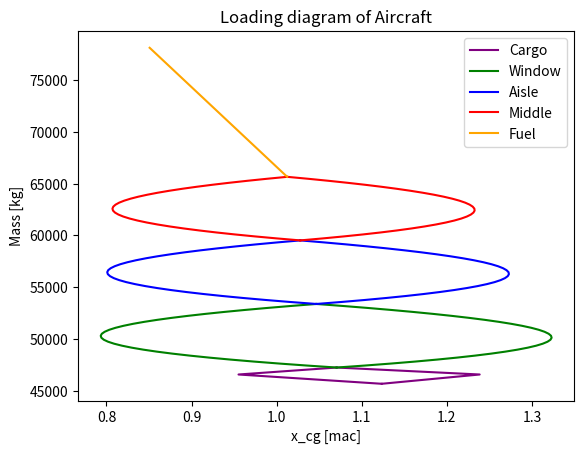

Reproduce this figure in Python.
# -*- coding: utf-8 -*-
"""
Created on Thu Mar 12 13:48:53 2020

[redacted]
"""

import numpy as np
import matplotlib.pyplot as plt

#%% ---------------------- Inputs ----------------------
#From Class II weight estimation google sheet
x_cg_oew = 20.10876114 #[m] from nose
OEW = 45666.07 #[kg]

#Aircraft dimensions
lmac = 1.501                            # MAC [m]
l_fuse = 42.6                           # Fuselage length [m]
xlemac = 4 + (32.05*0.45)    # X position of LEMAC from nose (LEMAC at 50% of cabin)
l_t = 42.6-6*0.75-1-xlemac+0.3                             # Tail moment arm [m], distance between 1/4 chords of wing + tail (for now V_tail)

#CG locations in X direction from the nose (Assumptions/Justification in brackets)
x_cargo_frw = 7                        # forward cargo [m] (from concept 3 midterm side view) 
x_cargo_aft = 32                      # aft cargo [m] (from concept 3 midterm side view)
x_cg_fuel = xlemac                      # fuel [m] (approximated to be at the LEMAC, forward of approximate CG of wing since there will be no fuel at the tips)
x_cg_wing = xlemac-10.58+9            # wing, as function of MAC [m] (For now assumed to be quarter chord MAC)
x_cg_tail = l_t+xlemac               # tail [m] (cg wing + tail arm)
x_cg_body = l_fuse*0.5                  # body/fuselage [m] (midpoint of fuselage length)
x_cg_undercarriage_main = 0.53*l_fuse   # main landing gear [m] (relative to fuselage length of A320)
x_cg_undercarriage_nose = 0.095*l_fuse  # nose landing gear [m] (relative to fuselage length of A320)
x_cg_surfcont = x_cg_wing               # surface control [m] (assumed to be same as wing cg)
x_cg_nacelle = xlemac-10.58+9                   # nacelle + pylons [m] (assumed to be at LEMAC)
x_cg_engine = xlemac-10.58+9                    # engines [m] (assumed to be at LEMAC)
x_cg_equip = x_cg_body                  # equipment e.g. APU and all that stuff [m] (assumed to be equally spread along the body)
x_cg_furnish = x_cg_body
x_cg_BLI = l_fuse

#Passenger arrangement (input value)
total_pax = 192                         # Number of passengers [-] (ITS 194 BUT MODIFIED SO THAT ROWS FIT NICELY)
window_row = 2                          # number of rows [-] (all from mid-term)
middle_row = 2
aisle_row = 2
total_row = window_row+middle_row+aisle_row
pax_per_row = int(total_pax/total_row)
seat_pitch = 812.8e-3                  # seating pitch [m] (from mid-term)
l_cabin = 30.25                         # length of cabin [m] (from mid-term)
l_cockpit = 4                           # length of cockpit [m] (from mid-term)
x_seat_mostfrw = l_cockpit+(l_cabin-(seat_pitch*total_pax/(total_row)))/2+1 # Position of most forward seat from nose [m] (Assume all seat at the middle of cabin with the seating pitch)
pax_weight = 95*194/192                 # weight per pax [kg] (assumed 95, but corrected to 192 pax from 194 pax)

# Aircraft weights
PL = 20000                                      # Payload mass [kg] (from req.)
m_cargo_frw = (PL - total_pax*pax_weight)*4/7   # Frw cargo [kg]
m_cargo_aft = (PL - total_pax*pax_weight)*3/7   # Aft cargo [kg]
m_fuel = 12471.21232                            # Fuel weight [kg]
#Verified that PL mass indeed equals PAX+cargofrw+cargoaft
#%% ---------------------- Main ----------------------
#Compile CGs
#from Class_II_Torenbeek import *
#x_cg_oew = (W_wing*x_cg_wing + W_tail*x_cg_tail + W_body*x_cg_body + W_undercarriage_main*x_cg_undercarriage_main + W_undercarriage_nose*x_cg_undercarriage_nose + W_surfcont*x_cg_surfcont + W_nacelle*x_cg_nacelle + W_engine*x_cg_engine + W_equip*x_cg_equip + W_furnish*x_cg_furnish + W_BLI*x_cg_BLI)/OEW

def cargo_component_cg(m_frw, m_aft, x_frw, x_aft):
    frw_aft = [[],[]]
    aft_frw = [[],[]]
    frw_aft[0] = [m_frw, m_aft]
    frw_aft[1] = [x_frw, x_aft]
    aft_frw[0] = [m_aft, m_frw]
    aft_frw[1] = [x_aft, x_frw]
    return frw_aft, aft_frw

def passenger_component_cg(number_of_rows):
    frw_aft = [[],[]]
    aft_frw = [[],[]]
    m = np.ones(pax_per_row)*pax_weight*number_of_rows
    for i in range(pax_per_row):
        frw_aft[1].append(x_seat_mostfrw + i*seat_pitch)
    aft_frw[1] = sorted(frw_aft[1], reverse=True)
    frw_aft[0] = m
    aft_frw[0] = m
    return frw_aft, aft_frw

#Potato diagram function definition
"""
Input:  frw_aft, aft_frw (each consist of two lists, one list of mass of each component, and one list of x_loc of each component)
        m_initial, x_cg_initial (initial mass and x_cg for building up the potato diagram)
Output: x_cg_frw, x_cg_aft (the shitf of x_cg by adding the component one by one. frw: forward to backwards, aft: other way around)
        mlst (accumulated mass, one list assuming all component has equal mass)
             (which is not the case for the cargo! so make the second mlst by yourself which should be easy enough)
"""
def potato(frw_aft, aft_frw, m_initial, x_cg_initial): 
    m_current = m_initial
    mom_current = m_initial*x_cg_initial
    x_cg_frw = [x_cg_initial]
    for i in range(len(frw_aft[0])):        #Find xcg frw-->aft
        m_current = m_current + frw_aft[0][i]
        mom_current = mom_current + frw_aft[0][i]*frw_aft[1][i]
        x_cg_current = mom_current/m_current
        x_cg_frw.append(x_cg_current)
    m_current = m_initial
    mom_current = m_initial*x_cg_initial
    x_cg_aft = [x_cg_initial]
    for i in range(len(aft_frw[0])):        #Find xcg aft-->frw
        m_current = m_current + aft_frw[0][i]
        mom_current = mom_current + aft_frw[0][i]*aft_frw[1][i]
        x_cg_current = mom_current/m_current
        x_cg_aft.append(x_cg_current)    
    mlst = [m_initial]
    for i in range(len(frw_aft[0])):
        mlst.append(mlst[i]+frw_aft[0][i])
    return x_cg_frw, x_cg_aft, mlst #For cargo, mlst frw and aft are different it is just reverse of each other

#Convert into percentage of the mac from lemac
def pcmac(lst):
    lst = (np.array(lst)-xlemac)/lmac
    return lst


###Main part --- plotting everything###
cargo = cargo_component_cg(m_cargo_frw, m_cargo_aft, x_cargo_frw, x_cargo_aft)
pass_window = passenger_component_cg(window_row)
pass_aisle  = passenger_component_cg(aisle_row)
pass_middle = passenger_component_cg(middle_row)

#Plotting the position with x from nose
cargo_potato  = potato(cargo[0], cargo[1], OEW, x_cg_oew)
window_potato = potato(pass_window[0], pass_window[1], cargo_potato[2][-1],  cargo_potato[0][-1])
aisle_potato  = potato(pass_aisle[0],  pass_aisle[1],  window_potato[2][-1], window_potato[0][-1])
middle_potato = potato(pass_middle[0], pass_middle[1], aisle_potato[2][-1],  aisle_potato[0][-1])
#Compute the mass change for cargo, it is asymmetrical
cargo_potato_mass = [cargo_potato[2], [cargo_potato[2][0], cargo_potato[2][0]+m_cargo_frw, cargo_potato[2][2]]]
#Plotting fuel manually
fuel_mass_shift = [middle_potato[2][-1], middle_potato[2][-1]+m_fuel]
x_cg_shift_fuel = [middle_potato[0][-1], (middle_potato[0][-1]*middle_potato[2][-1]+x_cg_fuel*m_fuel)/(middle_potato[2][-1]+m_fuel)]

cargo_frw = pcmac(cargo_potato[0])
cargo_aft = pcmac(cargo_potato[1])
window_frw = pcmac(window_potato[0])
window_aft = pcmac(window_potato[1])
aisle_frw = pcmac(aisle_potato[0])
aisle_aft = pcmac(aisle_potato[1])
middle_frw = pcmac(middle_potato[0])
middle_aft = pcmac(middle_potato[1])
x_cg_shift_fuel = pcmac(x_cg_shift_fuel)

def loading_diagram():
    plt.plot(cargo_frw, cargo_potato_mass[0], label = "Cargo", color = "purple")
    plt.plot(cargo_aft, cargo_potato_mass[1],  color = "purple")
    plt.plot(window_frw, window_potato[2], label = "Window", color = "green")
    plt.plot(window_aft, window_potato[2], color = "green")
    plt.plot(aisle_frw, aisle_potato[2], label = "Aisle", color = "blue")
    plt.plot(aisle_aft, aisle_potato[2], color = "blue")
    plt.plot(middle_frw, middle_potato[2], label = "Middle", color = "red")
    plt.plot(middle_aft, middle_potato[2], color = "red")
    plt.plot(x_cg_shift_fuel, fuel_mass_shift, label = "Fuel", color = "orange")
    plt.title("Loading diagram of Aircraft")
    plt.legend()
    plt.xlabel("x_cg [mac]")
    plt.ylabel("Mass [kg]")
    plt.show()
    return 
    

if __name__ == "__main__":
    loading_diagram()

cg_frw_mac = np.min([np.min(cargo_frw), np.min(window_frw), np.min(aisle_frw), np.min(middle_frw), np.min(x_cg_shift_fuel)])
cg_aft_mac = np.max([np.max(cargo_aft), np.max(window_aft), np.max(aisle_aft), np.max(middle_aft), np.max(x_cg_shift_fuel)])
cg_frw = xlemac + cg_frw_mac*lmac
cg_aft = xlemac + cg_aft_mac*lmac